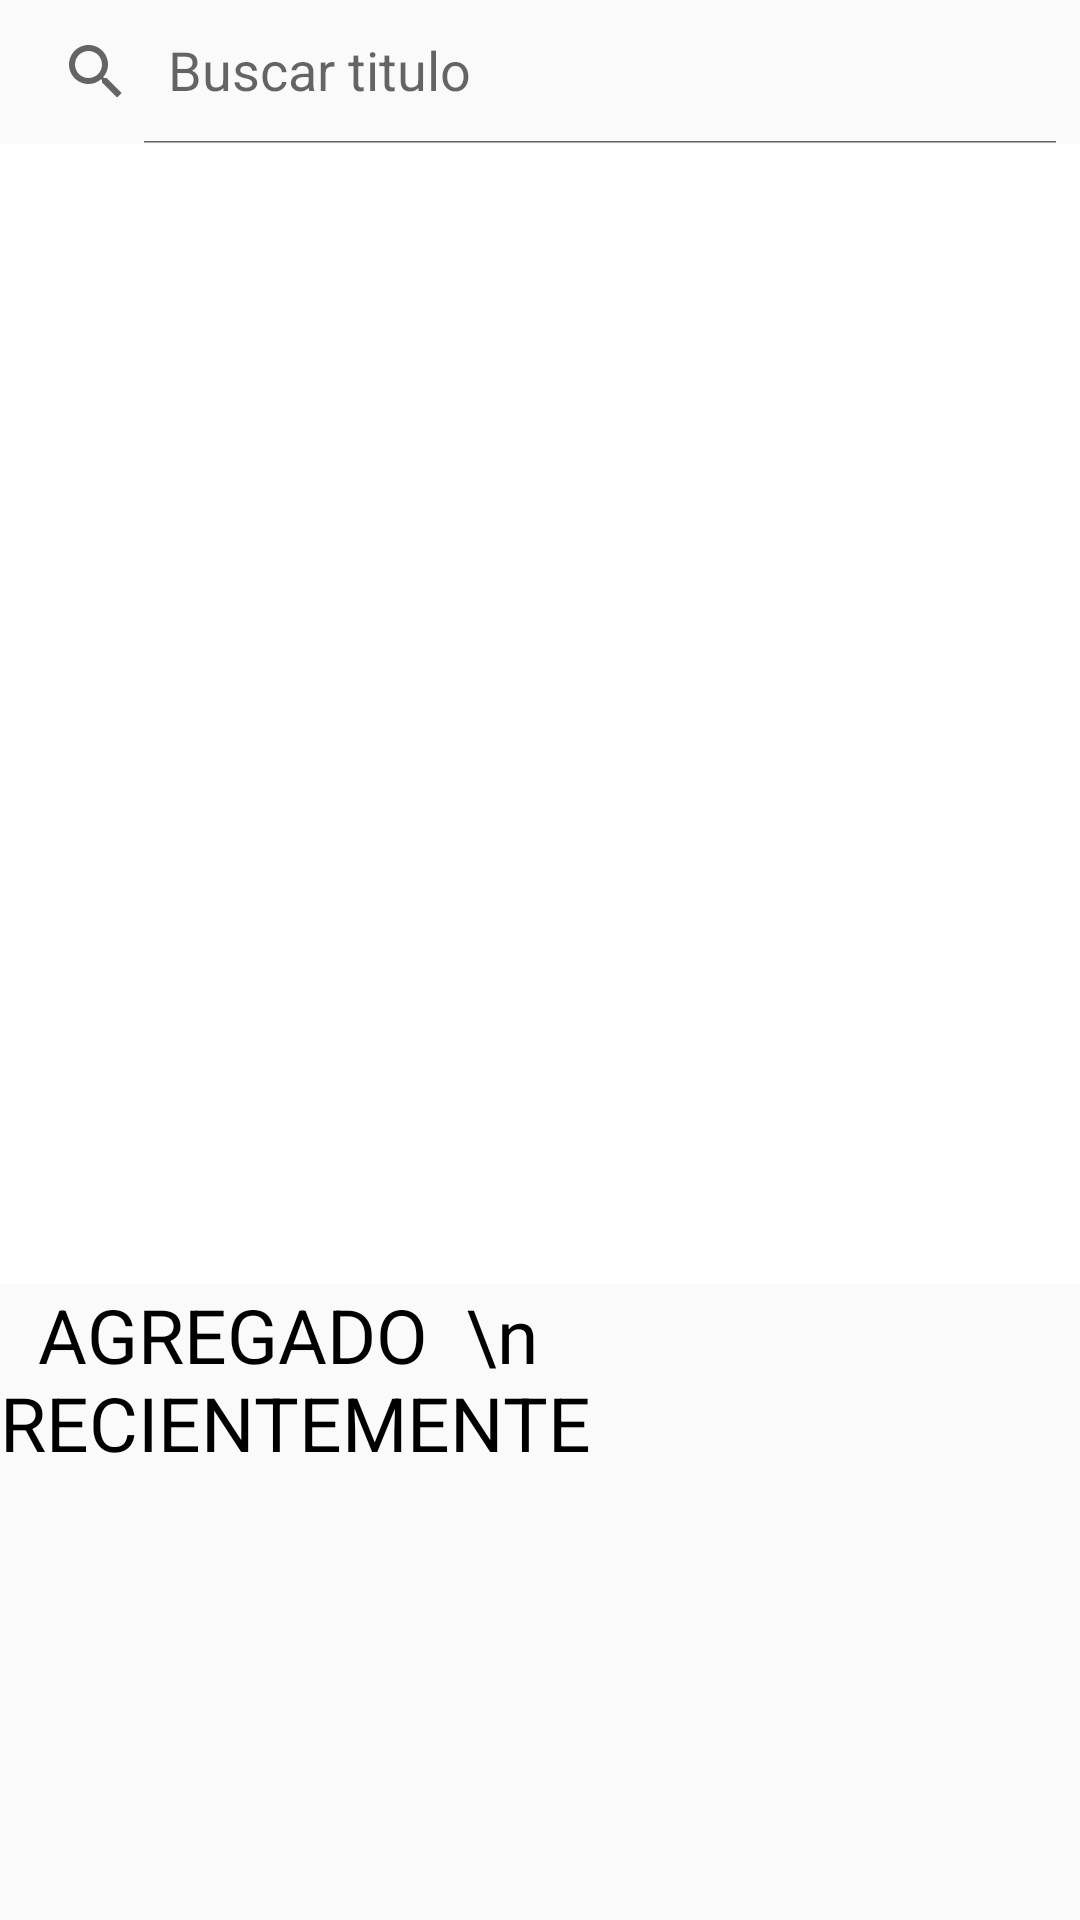

Layout XML and referenced resources for this Android screen:
<!-- AndroidManifest.xml: application theme Theme.Design.Light.NoActionBar -->
<!-- res/layout/activity_main.xml -->
<?xml version="1.0" encoding="utf-8"?>
<androidx.constraintlayout.widget.ConstraintLayout
    xmlns:android="http://schemas.android.com/apk/res/android"
    xmlns:app="http://schemas.android.com/apk/res-auto"
    xmlns:tools="http://schemas.android.com/tools"
    android:layout_width="match_parent"
    android:layout_height="match_parent"
    tools:context=".MainActivity">

        <androidx.appcompat.widget.SearchView
            android:id="@+id/navSearch"
            android:layout_width="match_parent"
            android:layout_height="wrap_content"
            app:iconifiedByDefault="false"
            app:queryHint="Buscar titulo"
            app:layout_constraintTop_toTopOf="parent"/>


        <androidx.viewpager2.widget.ViewPager2
            android:id="@+id/reciclerView1"
            android:background="@android:color/white"
            android:layout_width="match_parent"
            android:layout_height="380dp"
            android:layout_gravity="center"
            android:orientation="horizontal"
            android:paddingBottom="20dp"
            app:layout_constraintTop_toBottomOf="@id/navSearch"
            android:paddingTop="20dp"
            android:paddingStart="80dp"
            android:paddingEnd="80dp"
            tools:ignore="MissingConstraints"/>

    <TextView
        android:id="@+id/banner"
        android:layout_width="match_parent"
        android:layout_height="wrap_content"
        android:gravity="left"
        android:textSize="25sp"
        android:text="  AGREGADO  \n  RECIENTEMENTE"
        android:textColor="@android:color/black"
        app:layout_constraintTop_toBottomOf="@+id/reciclerView1"
        app:layout_constraintBottom_toTopOf="@id/animeList">

    </TextView>

        <androidx.recyclerview.widget.RecyclerView
            android:id="@+id/animeList"
            android:layout_width="match_parent"
            android:layout_height="400dp"
            android:paddingBottom="80dp"
            app:layout_constraintTop_toBottomOf="@+id/banner" />


</androidx.constraintlayout.widget.ConstraintLayout>
<!-- resources referenced by this layout -->
<resources>

</resources>
